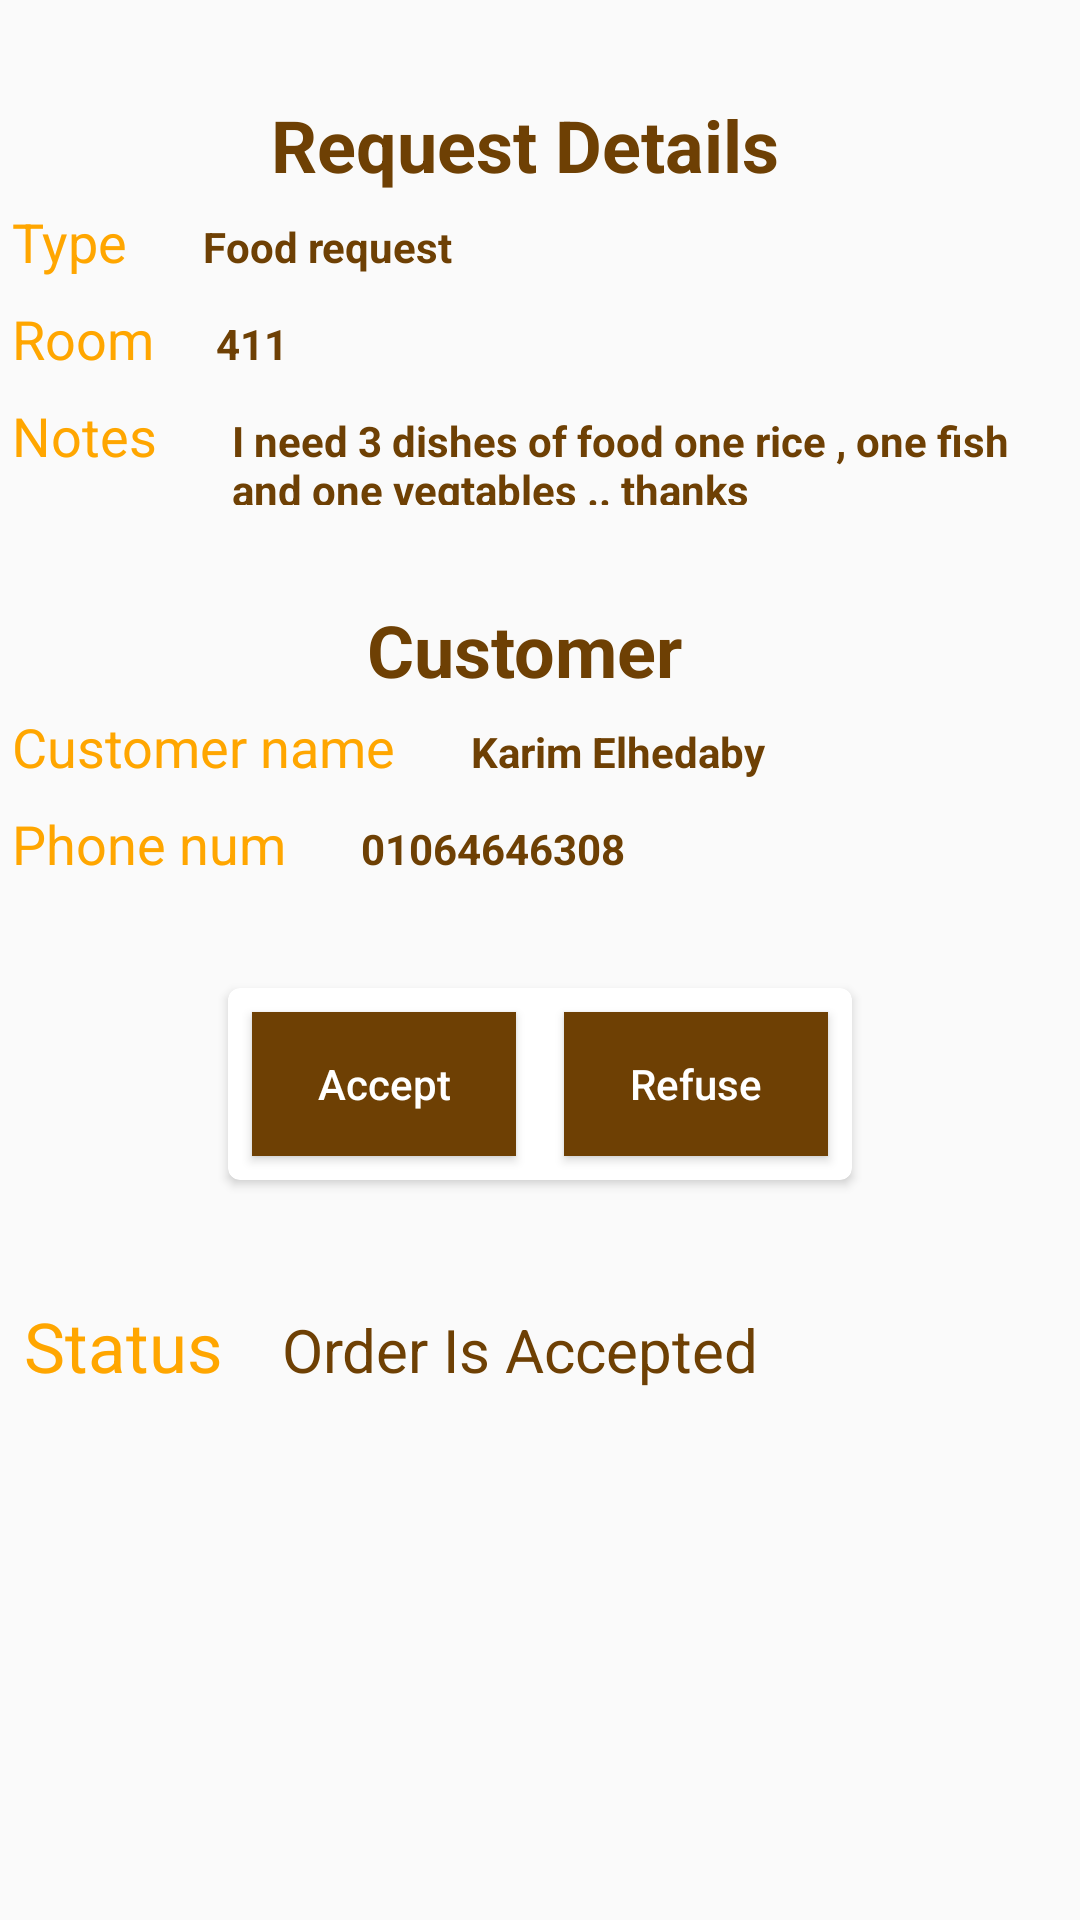

Here is an Android app screen rendered from its layout file. Give the layout XML and the strings, colors and styles it references.
<!-- AndroidManifest.xml: application theme AppTheme -->
<!-- res/layout/activity_request_deatails.xml -->
<?xml version="1.0" encoding="utf-8"?>
<LinearLayout xmlns:android="http://schemas.android.com/apk/res/android"
    xmlns:app="http://schemas.android.com/apk/res-auto"
    android:layout_width="match_parent"
    android:layout_height="match_parent"
    android:orientation="vertical">


    <TextView
        android:layout_width="wrap_content"
        android:layout_height="wrap_content"
        android:layout_gravity="center"
        android:layout_marginEnd="2dp"
        android:layout_marginTop="32dp"
        android:text="Request Details "
        android:textColor="@color/colorPrimarytitle"
        android:textSize="24sp"
        android:textStyle="bold" />

    
    
    
    
    
    

    <LinearLayout
        android:layout_width="wrap_content"
        android:layout_height="wrap_content"
        android:orientation="horizontal">

        <TextView
            android:layout_width="wrap_content"
            android:layout_height="wrap_content"
            android:layout_margin="4dp"
            android:text="Type   "
            android:textColor="@color/colorAccent"
            android:textSize="18sp"
            android:textStyle="normal" />

        <TextView
            android:id="@+id/requestTypeTV"
            android:layout_width="wrap_content"
            android:layout_height="wrap_content"
            android:layout_marginEnd="4dp"
            android:layout_marginStart="8dp"
            android:layout_marginTop="4dp"
            android:text="Food request  "
            android:textColor="@color/colorPrimarytitle"
            android:textSize="14sp"
            android:textStyle="bold" />
    </LinearLayout>

    <LinearLayout
        android:layout_width="wrap_content"
        android:layout_height="wrap_content"
        android:orientation="horizontal">

        <TextView
            android:layout_width="wrap_content"
            android:layout_height="wrap_content"
            android:layout_margin="4dp"
            android:text="Room  "
            android:textColor="@color/colorAccent"
            android:textSize="18sp"
            android:textStyle="normal" />

        <TextView
            android:id="@+id/requestRoomTV"
            android:layout_width="wrap_content"
            android:layout_height="wrap_content"
            android:layout_marginEnd="4dp"
            android:layout_marginStart="8dp"
            android:layout_marginTop="4dp"
            android:text="411  "
            android:textColor="@color/colorPrimarytitle"
            android:textSize="14sp"
            android:textStyle="bold" />

    </LinearLayout>

    <LinearLayout
        android:layout_width="wrap_content"
        android:layout_height="wrap_content"
        android:orientation="horizontal">

        <TextView
            android:layout_width="wrap_content"
            android:layout_height="wrap_content"
            android:layout_margin="4dp"
            android:text="Notes   "
            android:textColor="@color/colorAccent"
            android:textSize="18sp"
            android:textStyle="normal" />

        <TextView
            android:id="@+id/requstDescTV"
            android:layout_width="wrap_content"
            android:layout_height="wrap_content"
            android:layout_marginEnd="4dp"
            android:layout_marginStart="8dp"
            android:layout_marginTop="4dp"
            android:text="I need 3 dishes of food one rice , one fish and one vegtables .. thanks  "
            android:textColor="@color/colorPrimarytitle"
            android:textSize="14sp"
            android:textStyle="bold" />

    </LinearLayout>

    <TextView
        android:layout_width="wrap_content"
        android:layout_height="wrap_content"
        android:layout_gravity="center"
        android:layout_marginEnd="2dp"
        android:layout_marginTop="32dp"
        android:text="Customer "
        android:textColor="@color/colorPrimarytitle"
        android:textSize="24sp"
        android:textStyle="bold" />

    
    
    
    
    
    

    <LinearLayout
        android:layout_width="wrap_content"
        android:layout_height="wrap_content"
        android:orientation="horizontal">

        <TextView
            android:layout_width="wrap_content"
            android:layout_height="wrap_content"
            android:layout_margin="4dp"
            android:text="Customer name   "
            android:textColor="@color/colorAccent"
            android:textSize="18sp"
            android:textStyle="normal" />

        <TextView
            android:id="@+id/requestCustomerNameTV"
            android:layout_width="wrap_content"
            android:layout_height="wrap_content"
            android:layout_marginEnd="4dp"
            android:layout_marginStart="8dp"
            android:layout_marginTop="4dp"
            android:text="Karim Elhedaby  "
            android:textColor="@color/colorPrimarytitle"
            android:textSize="14sp"
            android:textStyle="bold" />
    </LinearLayout>

    <LinearLayout
        android:layout_width="wrap_content"
        android:layout_height="wrap_content"
        android:orientation="horizontal">

        <TextView
            android:layout_width="wrap_content"
            android:layout_height="wrap_content"
            android:layout_margin="4dp"
            android:text="Phone num   "
            android:textColor="@color/colorAccent"
            android:textSize="18sp"
            android:textStyle="normal" />

        <TextView
            android:id="@+id/requestPhoneTV"
            android:layout_width="wrap_content"
            android:layout_height="wrap_content"
            android:layout_marginEnd="4dp"
            android:layout_marginStart="8dp"
            android:layout_marginTop="4dp"
            android:text="01064646308  "
            android:textColor="@color/colorPrimarytitle"
            android:textSize="14sp"
            android:textStyle="bold" />

    </LinearLayout>

    <android.support.v7.widget.CardView
        android:layout_width="wrap_content"
        android:layout_height="wrap_content"
        android:layout_gravity="center_horizontal"
        android:layout_margin="32dp"
        app:cardCornerRadius="4dp">

        <LinearLayout
            android:layout_width="match_parent"
            android:layout_height="wrap_content"
            android:orientation="horizontal">

            <Button
                android:id="@+id/requestAcceptB"
                android:layout_width="wrap_content"
                android:layout_height="wrap_content"
                android:layout_margin="8dp"
                android:background="@color/colorPrimarytitle"
                android:padding="4dp"
                android:text="Accept"
                android:textAllCaps="false"
                android:textColor="#fff" />


            <Button
                android:id="@+id/requestRefuseB"
                android:layout_width="wrap_content"
                android:layout_height="wrap_content"
                android:layout_margin="8dp"
                android:background="@color/colorPrimarytitle"
                android:padding="4dp"
                android:text="Refuse"
                android:textAllCaps="false"
                android:textColor="#fff" />

        </LinearLayout>


    </android.support.v7.widget.CardView>

    <LinearLayout
        android:layout_margin="8dp"
        android:layout_width="match_parent"
        android:layout_height="wrap_content"
        android:orientation="horizontal"
        android:weightSum="4">


        <TextView
            android:layout_width="0dp"
            android:layout_height="wrap_content"
            android:layout_weight="1"
            android:text="Status   "
            android:textColor="@color/colorPrimary"
            android:textSize="23sp" />

        <TextView

            android:id="@+id/statusTV"
            android:layout_width="0dp"
            android:layout_height="wrap_content"
            android:layout_weight="3"
            android:text="Order Is Accepted"
            android:textColor="@color/colorPrimarytitle"
            android:textSize="20sp" />

    </LinearLayout>

</LinearLayout>
<!-- resources referenced by this layout -->
<resources>
  <color name="colorAccent">#ffa600</color>
  <color name="colorPrimary">#ffa600</color>
  <color name="colorPrimarytitle">#6e4004</color>
  <style name="AppTheme" parent="Theme.AppCompat.Light.NoActionBar">
          
          <item name="colorPrimary">@color/colorPrimary</item>
          <item name="colorPrimaryDark">@color/colorPrimaryDark</item>
          <item name="colorAccent">@color/colorAccent</item>
      </style>
  <color name="colorPrimaryDark">#ff9100</color>
</resources>
